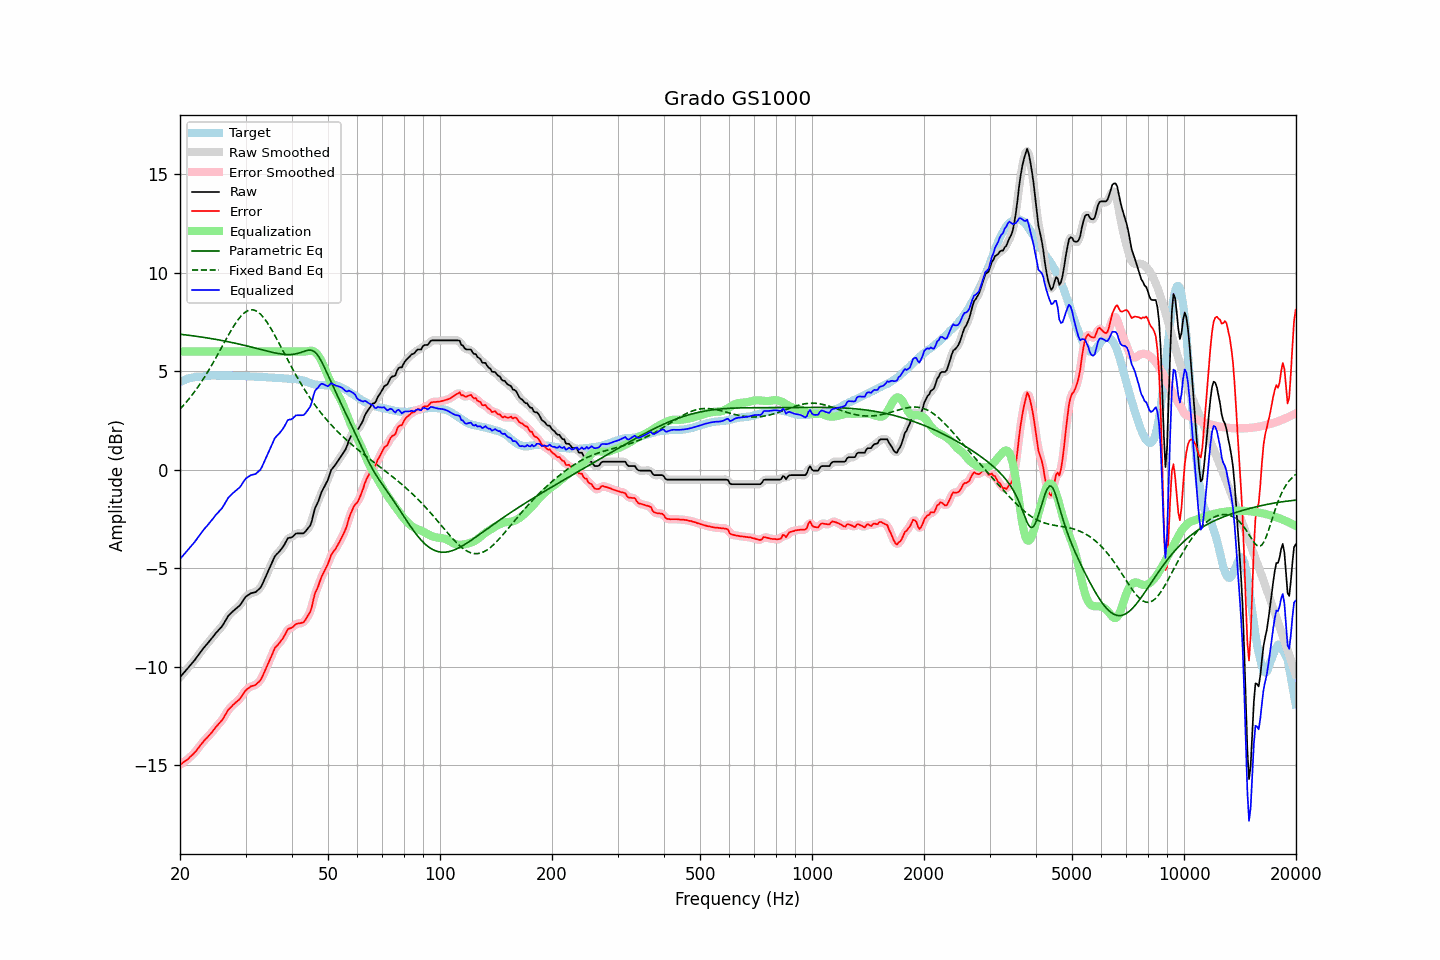

Data behind this chart, as committed beside it:
frequency, raw, error, smoothed, error_smoothed, equalization, parametric_eq, fixed_band_eq, equalized_raw, equalized_smoothed, target
20.00, -10.54, -14.99, -10.54, -14.99, 6.00, 6.87, 3.07, -4.54, -4.54, 4.45
20.20, -10.45, -14.94, -10.45, -14.93, 6.00, 6.86, 3.16, -4.45, -4.45, 4.49
20.40, -10.35, -14.87, -10.35, -14.88, 6.00, 6.85, 3.25, -4.35, -4.35, 4.52
20.61, -10.26, -14.81, -10.26, -14.82, 6.00, 6.85, 3.34, -4.26, -4.26, 4.55
20.81, -10.16, -14.75, -10.16, -14.75, 6.00, 6.84, 3.43, -4.16, -4.16, 4.59
21.02, -10.07, -14.70, -10.07, -14.69, 6.00, 6.82, 3.53, -4.07, -4.07, 4.63
21.23, -9.97, -14.61, -9.97, -14.62, 6.00, 6.81, 3.63, -3.97, -3.97, 4.64
21.44, -9.88, -14.54, -9.88, -14.54, 6.00, 6.80, 3.74, -3.88, -3.88, 4.66
21.66, -9.78, -14.46, -9.78, -14.46, 6.00, 6.79, 3.84, -3.78, -3.78, 4.68
21.87, -9.69, -14.38, -9.69, -14.38, 6.00, 6.78, 3.95, -3.69, -3.69, 4.69
22.09, -9.58, -14.29, -9.58, -14.28, 6.00, 6.77, 4.06, -3.58, -3.58, 4.71
22.31, -9.47, -14.18, -9.47, -14.18, 6.00, 6.76, 4.18, -3.47, -3.47, 4.71
22.54, -9.35, -14.07, -9.35, -14.07, 6.00, 6.75, 4.29, -3.35, -3.35, 4.72
22.76, -9.24, -13.97, -9.24, -13.96, 6.00, 6.74, 4.42, -3.24, -3.24, 4.73
22.99, -9.13, -13.86, -9.13, -13.86, 6.00, 6.72, 4.54, -3.13, -3.13, 4.73
23.22, -9.03, -13.77, -9.03, -13.77, 6.00, 6.71, 4.67, -3.03, -3.03, 4.74
23.45, -8.93, -13.68, -8.93, -13.68, 6.00, 6.70, 4.79, -2.93, -2.93, 4.75
23.69, -8.84, -13.60, -8.84, -13.59, 6.00, 6.68, 4.93, -2.84, -2.84, 4.76
23.92, -8.74, -13.50, -8.74, -13.51, 6.00, 6.67, 5.06, -2.74, -2.74, 4.77
24.16, -8.64, -13.41, -8.64, -13.42, 6.00, 6.66, 5.20, -2.64, -2.64, 4.77
24.40, -8.54, -13.32, -8.54, -13.32, 6.00, 6.64, 5.34, -2.54, -2.54, 4.78
24.65, -8.44, -13.22, -8.44, -13.21, 6.00, 6.63, 5.49, -2.44, -2.44, 4.77
24.89, -8.33, -13.10, -8.34, -13.11, 6.00, 6.62, 5.63, -2.33, -2.34, 4.77
25.14, -8.24, -13.01, -8.24, -13.01, 6.00, 6.60, 5.78, -2.24, -2.24, 4.77
25.39, -8.15, -12.92, -8.15, -12.92, 6.00, 6.59, 5.92, -2.15, -2.15, 4.77
25.65, -8.06, -12.83, -8.06, -12.83, 6.00, 6.57, 6.07, -2.06, -2.06, 4.77
25.91, -7.97, -12.73, -7.96, -12.73, 6.00, 6.56, 6.22, -1.97, -1.96, 4.76
26.16, -7.85, -12.62, -7.85, -12.61, 6.00, 6.54, 6.37, -1.85, -1.85, 4.77
26.43, -7.71, -12.48, -7.71, -12.48, 6.00, 6.52, 6.52, -1.71, -1.71, 4.77
26.69, -7.57, -12.34, -7.57, -12.34, 6.00, 6.51, 6.67, -1.57, -1.57, 4.77
26.96, -7.43, -12.20, -7.45, -12.22, 6.00, 6.49, 6.81, -1.43, -1.45, 4.77
27.23, -7.35, -12.12, -7.35, -12.11, 6.00, 6.48, 6.96, -1.35, -1.35, 4.77
27.50, -7.27, -12.04, -7.26, -12.03, 6.00, 6.46, 7.10, -1.27, -1.26, 4.77
27.77, -7.19, -11.95, -7.19, -11.95, 6.00, 6.44, 7.23, -1.19, -1.19, 4.76
28.05, -7.12, -11.88, -7.12, -11.87, 6.00, 6.42, 7.36, -1.12, -1.12, 4.76
28.33, -7.05, -11.80, -7.05, -11.80, 6.00, 6.40, 7.48, -1.05, -1.05, 4.75
28.62, -6.98, -11.74, -6.99, -11.73, 6.00, 6.39, 7.60, -0.98, -0.99, 4.75
28.90, -6.91, -11.66, -6.90, -11.65, 6.00, 6.37, 7.70, -0.91, -0.90, 4.75
29.19, -6.81, -11.55, -6.80, -11.55, 6.00, 6.35, 7.80, -0.81, -0.80, 4.74
29.48, -6.68, -11.43, -6.68, -11.43, 6.00, 6.33, 7.88, -0.68, -0.68, 4.75
29.78, -6.55, -11.30, -6.56, -11.31, 6.00, 6.31, 7.96, -0.55, -0.56, 4.75
30.08, -6.45, -11.20, -6.46, -11.21, 6.00, 6.29, 8.01, -0.45, -0.46, 4.75
30.38, -6.39, -11.13, -6.39, -11.13, 6.00, 6.27, 8.06, -0.39, -0.39, 4.74
30.68, -6.34, -11.08, -6.33, -11.07, 6.00, 6.25, 8.09, -0.34, -0.33, 4.74
30.99, -6.28, -11.01, -6.29, -11.02, 6.00, 6.23, 8.11, -0.28, -0.29, 4.73
31.30, -6.26, -10.99, -6.26, -10.99, 6.00, 6.21, 8.11, -0.26, -0.26, 4.72
31.61, -6.24, -10.96, -6.24, -10.96, 6.00, 6.19, 8.10, -0.24, -0.24, 4.72
31.93, -6.22, -10.93, -6.21, -10.92, 6.00, 6.17, 8.07, -0.22, -0.21, 4.71
32.24, -6.15, -10.85, -6.16, -10.86, 6.00, 6.15, 8.03, -0.15, -0.16, 4.70
32.57, -6.08, -10.78, -6.09, -10.79, 6.00, 6.13, 7.97, -0.08, -0.09, 4.70
32.89, -6.00, -10.70, -5.99, -10.68, 6.00, 6.11, 7.90, 0.00, 0.01, 4.70
33.22, -5.86, -10.56, -5.85, -10.55, 6.00, 6.09, 7.81, 0.14, 0.15, 4.70
33.55, -5.68, -10.37, -5.69, -10.38, 6.00, 6.06, 7.72, 0.32, 0.31, 4.69
33.89, -5.50, -10.19, -5.51, -10.20, 6.00, 6.04, 7.61, 0.50, 0.49, 4.69
34.23, -5.32, -10.01, -5.32, -10.01, 6.00, 6.02, 7.50, 0.68, 0.68, 4.69
34.57, -5.14, -9.82, -5.14, -9.82, 6.00, 6.00, 7.37, 0.86, 0.86, 4.68
34.92, -4.95, -9.63, -4.96, -9.63, 6.00, 5.98, 7.24, 1.05, 1.04, 4.68
35.27, -4.77, -9.45, -4.76, -9.44, 6.00, 5.96, 7.10, 1.23, 1.24, 4.68
35.62, -4.59, -9.26, -4.58, -9.25, 6.00, 5.95, 6.96, 1.41, 1.42, 4.66
35.97, -4.40, -9.06, -4.43, -9.09, 6.00, 5.93, 6.81, 1.60, 1.57, 4.66
... 635 more rows
